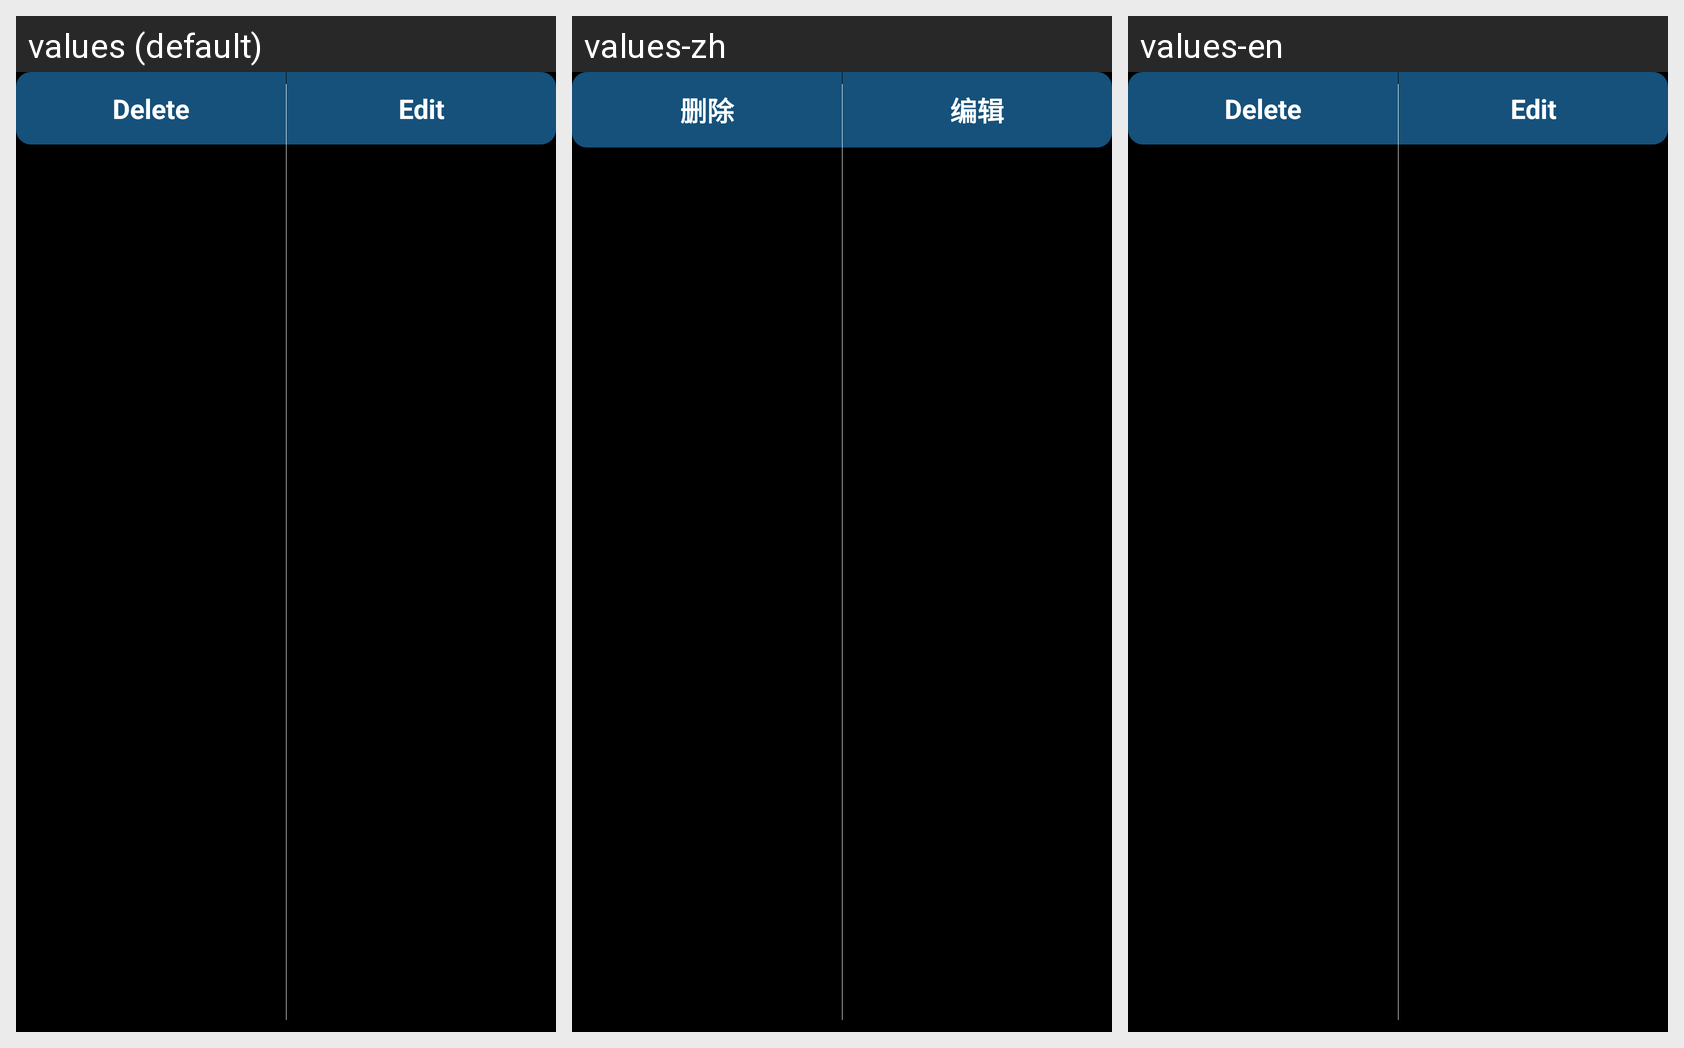

Strings drawn on this Android screen and how each of the app's shown locales translates them:
Android screen res/layout/popup_window_edit_delete_layout.xml rendered under 3 locales, left to right: values (default), values-zh, values-en. Device: Nexus 5 (rendered at 1080×1920; each locale shown at half size, 540×960, under a caption strip naming it); theme android:Theme.NoTitleBar.Fullscreen.
Strings drawn on this screen, with the default value and each locale's value (text and hints the layout hard-codes, and strings that could not be matched under every locale, appear in the picture but are not listed):

popup_delete
  values: Delete
  values-zh: 删除
  values-en: Delete

popup_edit
  values: Edit
  values-zh: 编辑
  values-en: Edit
